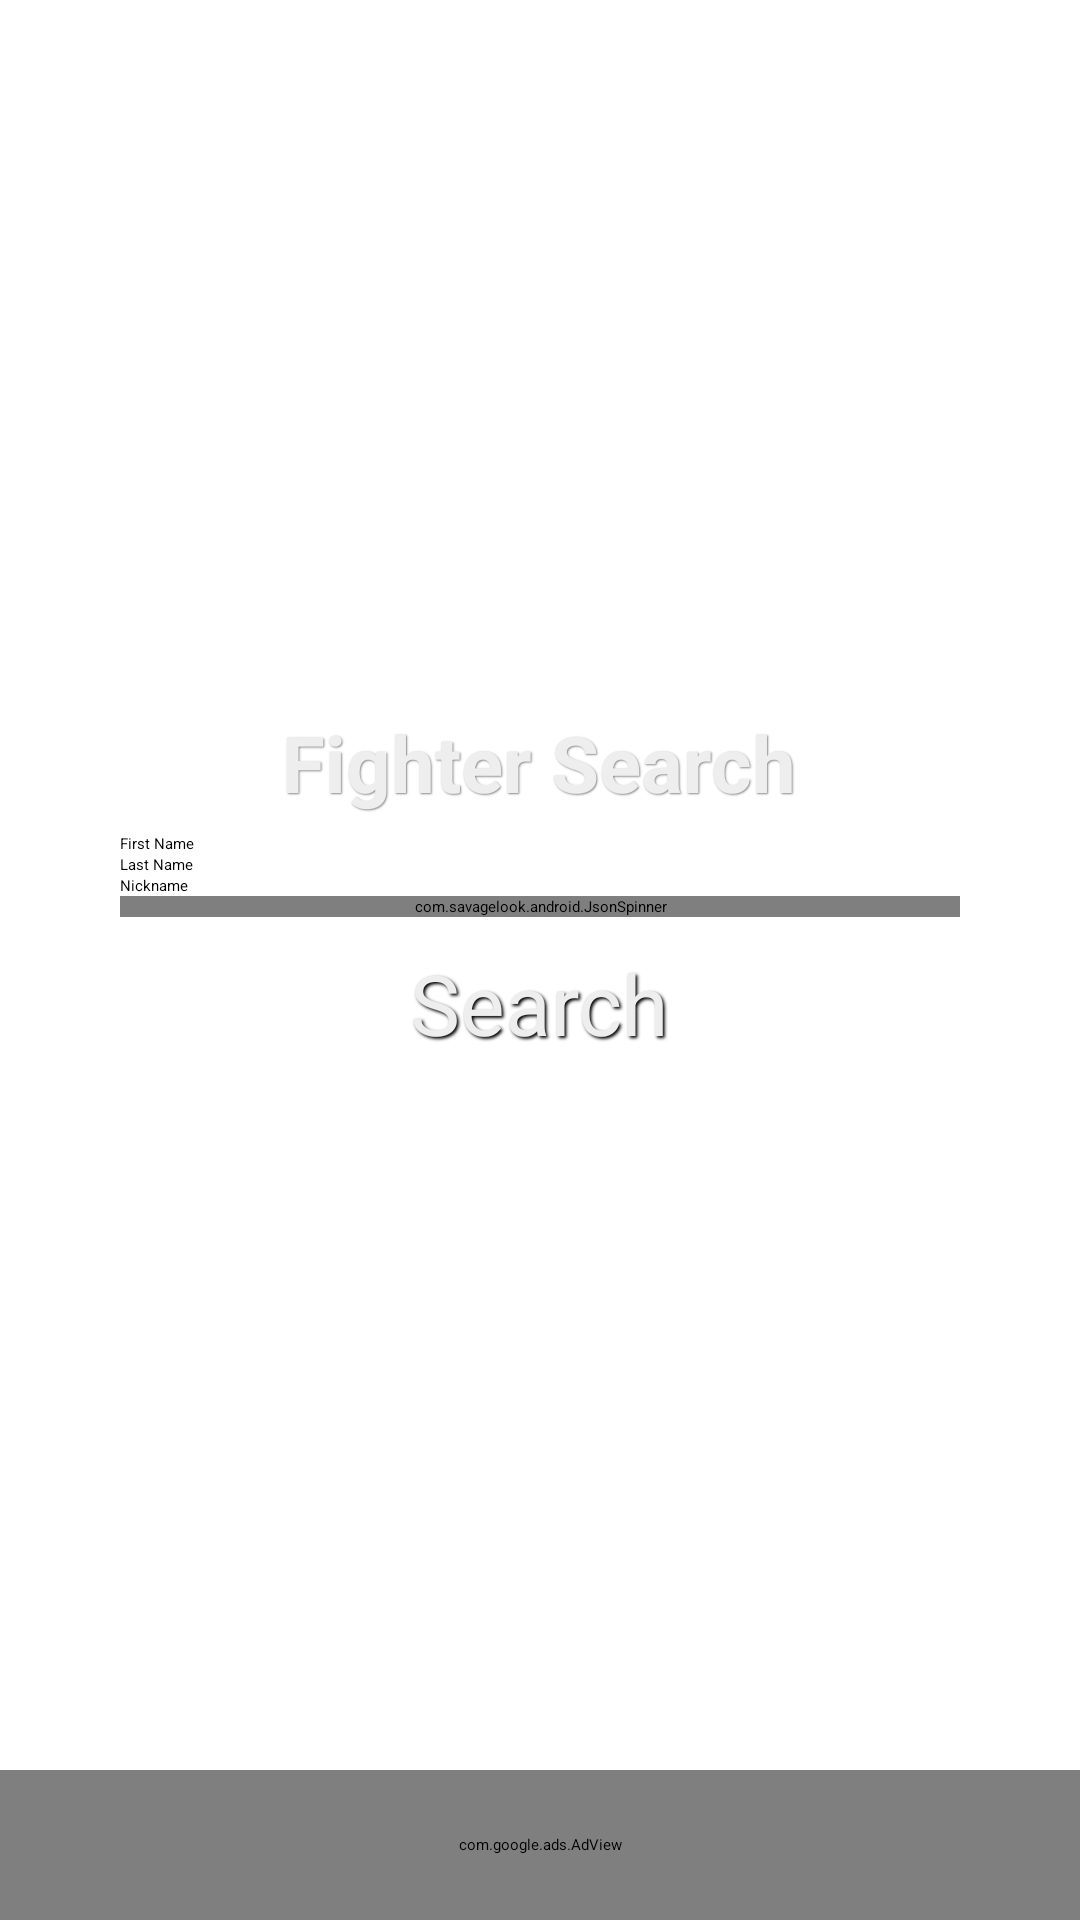

Produce the Android XML layout that renders to this screen, including the resource entries it uses.
<!-- AndroidManifest.xml: activity theme customTheme -->
<!-- res/layout/activity_search.xml -->
<?xml version="1.0" encoding="utf-8"?>
<LinearLayout xmlns:android="http://schemas.android.com/apk/res/android"
	xmlns:sl="http://schemas.android.com/apk/lib/com.savagelook.android"
	android:layout_width="fill_parent"
	android:layout_height="fill_parent"
	android:background="@drawable/carbon_fibre_repeat"
	android:id="@+id/main_view"
	android:orientation="vertical"
	>
	<View
		android:layout_height="0dip"
		android:layout_weight="0.5"
		android:layout_width="fill_parent"
		/>
	<LinearLayout 
	    android:orientation="vertical"
	    android:layout_width="fill_parent"
	    android:layout_height="wrap_content"
	    android:gravity="center"
		android:paddingLeft="40dip"
		android:paddingRight="40dip"
	    >
	    <TextView
		    android:text="Fighter Search"
		    android:textColor="#eeeeee"
		    android:shadowColor="#888888"
		    android:shadowDx="1.0"
		    android:shadowDy="1.0"
		    android:shadowRadius="1.0"
		    android:layout_height="wrap_content"
		    android:layout_width="wrap_content"
		    android:textSize="26dip"
		    android:textStyle="bold"
		    android:paddingBottom="6dip"
	    />
	    <EditText 
		    android:id="@+id/firstname"
		    android:layout_width="fill_parent"
		    android:layout_height="wrap_content"
		    android:hint="First Name"
		    android:inputType="text"
		    android:imeOptions="actionDone"
		/>
		<EditText 
		    android:id="@+id/lastname"
		    android:layout_width="fill_parent"
		    android:layout_height="wrap_content"
		    android:hint="Last Name"
		    android:inputType="text"
		    android:imeOptions="actionDone"
		/>
		<EditText 
		    android:id="@+id/nickname"
		    android:layout_width="fill_parent"
		    android:layout_height="wrap_content"
		    android:hint="Nickname"
		    android:inputType="text"
		    android:imeOptions="actionDone"
		/>
		<com.savagelook.android.JsonSpinner
			android:id="@+id/weightclasses"
			android:layout_width="fill_parent"
			android:layout_height="wrap_content"
			android:prompt="@string/weight_prompt"
			sl:json_resource="@raw/weightclasses"
			sl:json_key="k"
			sl:json_value="v"
		/>
		<Button
			android:id="@+id/search"
			android:layout_width="wrap_content"
			android:layout_height="wrap_content"
			android:paddingLeft="20dip"
			android:paddingRight="20dip"
			android:layout_marginTop="10dip"
			android:text="Search"
			android:textSize="28dip"
			android:textColor="#eeeeee"
			android:shadowColor="#F000"
			android:shadowDx="2.0"
			android:shadowDy="2.0"
			android:shadowRadius="2.0"
			android:background="@drawable/search_button"
		/>
	</LinearLayout>
	<View
		android:layout_height="0dip"
		android:layout_weight="0.5"
		android:layout_width="fill_parent"
		/>
	<com.google.ads.AdView
		xmlns:ads="http://schemas.android.com/apk/lib/com.google.ads" 
		android:id="@+id/adView"
		android:layout_width="fill_parent" 
		ads:adSize="BANNER"
		ads:adUnitId="@string/admobId"
		ads:loadAdOnCreate="false"
		android:visibility="visible"
		android:layout_gravity="bottom"
		android:layout_height="50dip"
		/>
</LinearLayout>
<!-- resources referenced by this layout -->
<resources>
  <!-- drawable carbon_fibre_repeat (drawable) -->
  <?xml version="1.0" encoding="UTF-8" ?>
  <bitmap 
  	xmlns:android="http://schemas.android.com/apk/res/android"
      android:src="@drawable/carbon_fibre" 
      android:tileMode="repeat" 
      />
  <string name="admobId">a14dee86c85301c</string>
  <string name="weight_prompt">Weight Class</string>
</resources>
